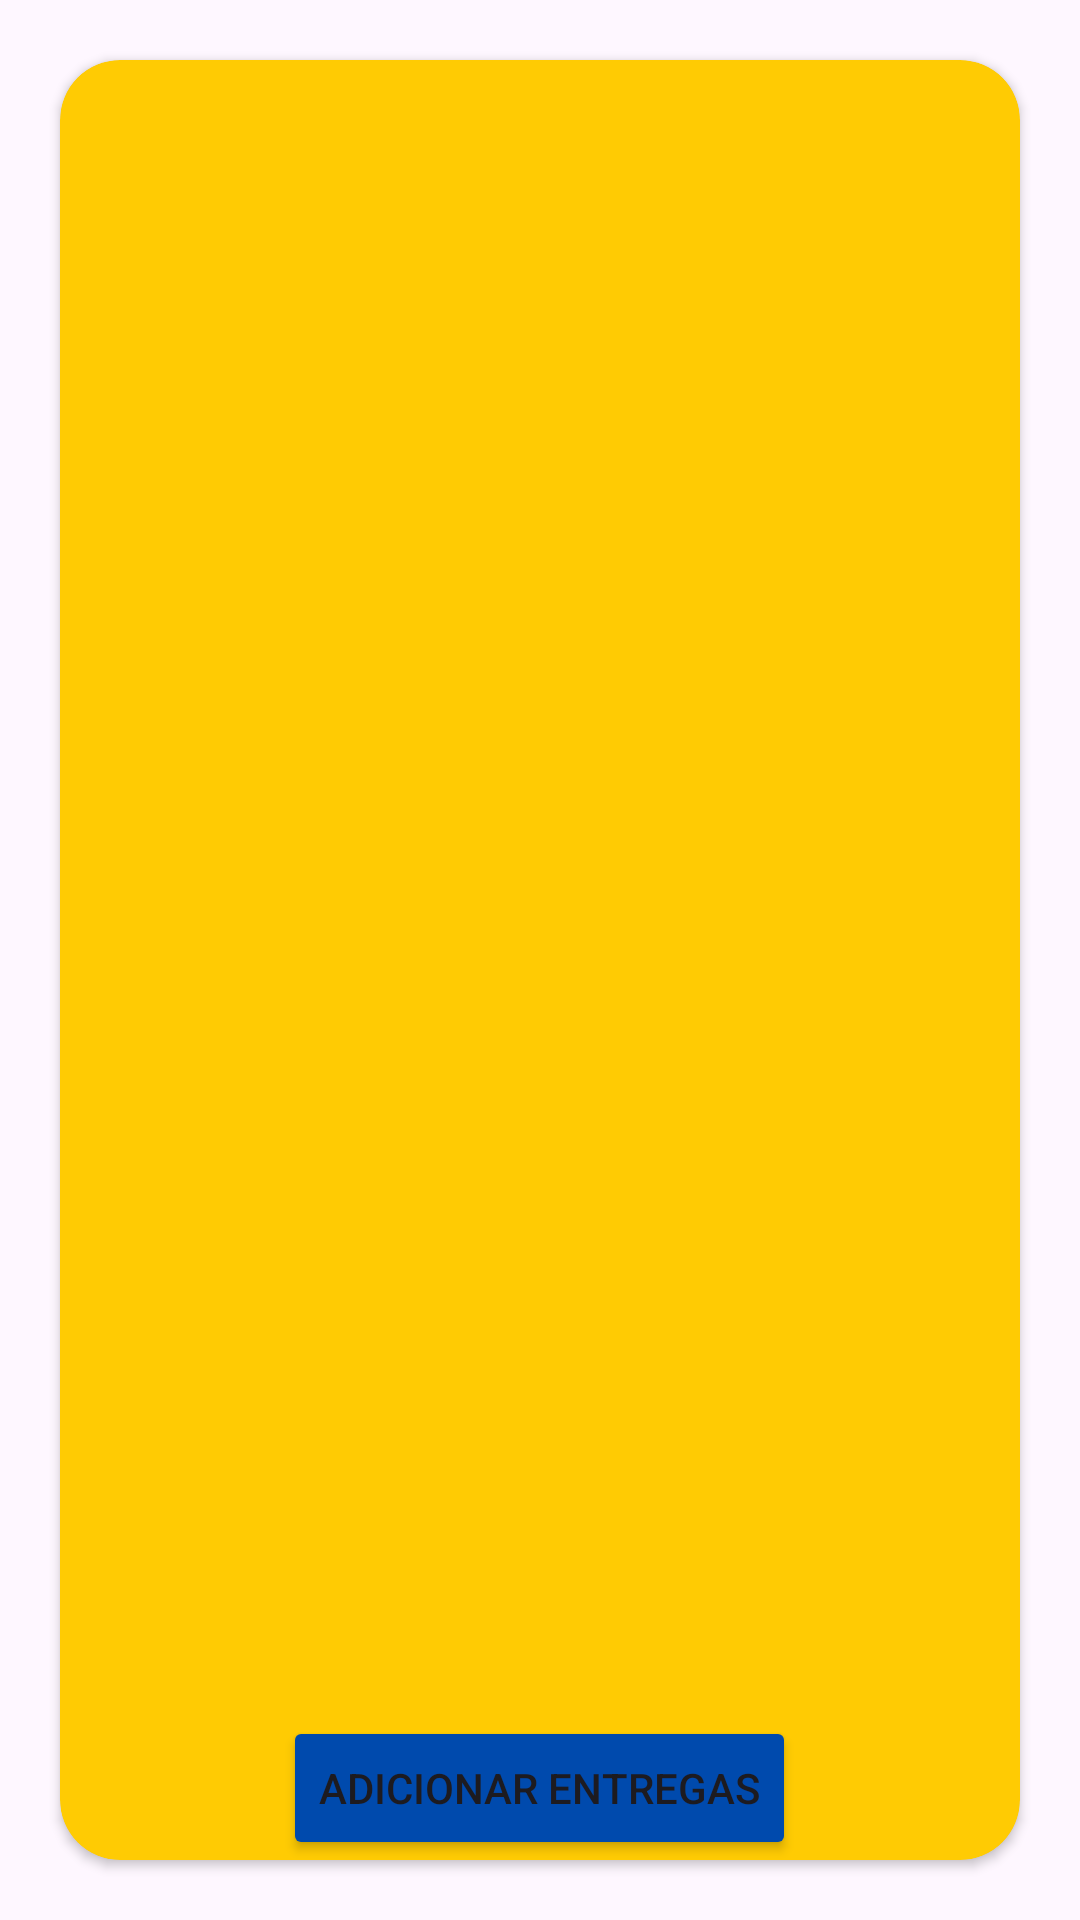

Reconstruct the res/layout file that produces this screen, plus the resources it refers to.
<!-- AndroidManifest.xml: application theme Theme.SafeGuardPro -->
<!-- res/layout/fragment_relatorio_entrega.xml -->
<?xml version="1.0" encoding="utf-8"?>
<androidx.constraintlayout.widget.ConstraintLayout xmlns:android="http://schemas.android.com/apk/res/android"
    xmlns:tools="http://schemas.android.com/tools"
    android:layout_width="match_parent"
    android:layout_height="match_parent"
    xmlns:app="http://schemas.android.com/apk/res-auto"
    tools:context=".view.RelatorioEntregaFragment">


    <androidx.cardview.widget.CardView
        android:layout_width="match_parent"
        android:layout_height="match_parent"
        android:layout_margin="20dp"
        android:layout_marginTop="10dp"
        app:cardBackgroundColor="#FFCB03"
        app:cardCornerRadius="20dp"
        app:layout_constraintBottom_toBottomOf="parent"
        app:layout_constraintTop_toTopOf="parent">

        <LinearLayout
            android:orientation="vertical"
            android:layout_width="match_parent"
            android:layout_height="match_parent">


            <androidx.recyclerview.widget.RecyclerView
                android:id="@+id/rvEntrega"
                android:layout_width="match_parent"
                android:layout_height="0dp"
                android:layout_weight="1"
                tools:listitem="@layout/list_item_entrega"/>

            <Button
                android:id="@+id/btnAdd"
                android:layout_width="wrap_content"
                android:layout_height="wrap_content"
                android:backgroundTint="#004AAD"
                android:text="ADICIONAR ENTREGAS"
                app:layout_constraintEnd_toEndOf="parent"
                app:layout_constraintStart_toStartOf="parent"
                tools:layout_editor_absoluteY="554dp"
                android:layout_marginTop="10dp"
                android:layout_gravity="center"/>

        </LinearLayout>
    </androidx.cardview.widget.CardView>

</androidx.constraintlayout.widget.ConstraintLayout>
<!-- res/layout/list_item_entrega.xml (included above) -->
<?xml version="1.0" encoding="utf-8"?>
<androidx.constraintlayout.widget.ConstraintLayout xmlns:android="http://schemas.android.com/apk/res/android"
    android:layout_width="match_parent"
    android:layout_height="wrap_content"
    xmlns:tools="http://schemas.android.com/tools"
    xmlns:app="http://schemas.android.com/apk/res-auto"
    >

    <androidx.cardview.widget.CardView
        android:id="@+id/cvEntrega"
        android:layout_width="match_parent"
        android:layout_height="wrap_content"
        app:cardBackgroundColor="#FFCB03"
        app:layout_constraintTop_toTopOf="@+id/view"
        app:layout_constraintBottom_toTopOf="@+id/view">

        <LinearLayout
            android:layout_width="match_parent"
            android:layout_height="match_parent"
            android:padding="8dp"
            android:orientation="vertical">

            <TextView
                android:id="@+id/tvNomeEpi"
                android:layout_width="match_parent"
                android:layout_height="wrap_content"
                android:layout_gravity="center"
                tools:text="Capacete de segurança"
                android:textSize="18dp" />

            <TextView
                android:id="@+id/tvDataEntrega"
                android:layout_width="match_parent"
                android:layout_height="wrap_content"
                android:layout_gravity="center"
                android:layout_marginTop="8dp"
                tools:text="Entregue em: 12/04/2024"
                android:textSize="18dp" />



        </LinearLayout>

    </androidx.cardview.widget.CardView>

    <View
        android:id="@+id/view"
        android:layout_width="match_parent"
        android:layout_height="1dp"
        android:background="@color/black"
        app:layout_constraintTop_toBottomOf="@+id/cvEntrega" />

</androidx.constraintlayout.widget.ConstraintLayout>
<!-- resources referenced by this layout -->
<resources>
  <style name="Theme.SafeGuardPro" parent="Base.Theme.SafeGuardPro" />
  <style name="Base.Theme.SafeGuardPro" parent="Theme.Material3.DayNight.NoActionBar">
          
           <item name="colorPrimary">#004AAD</item>
      </style>
  <!-- not gathered from this repository: default colours our renderer supplied (Android Studio template values) -->
  <color name="black">#FF000000</color>
</resources>
